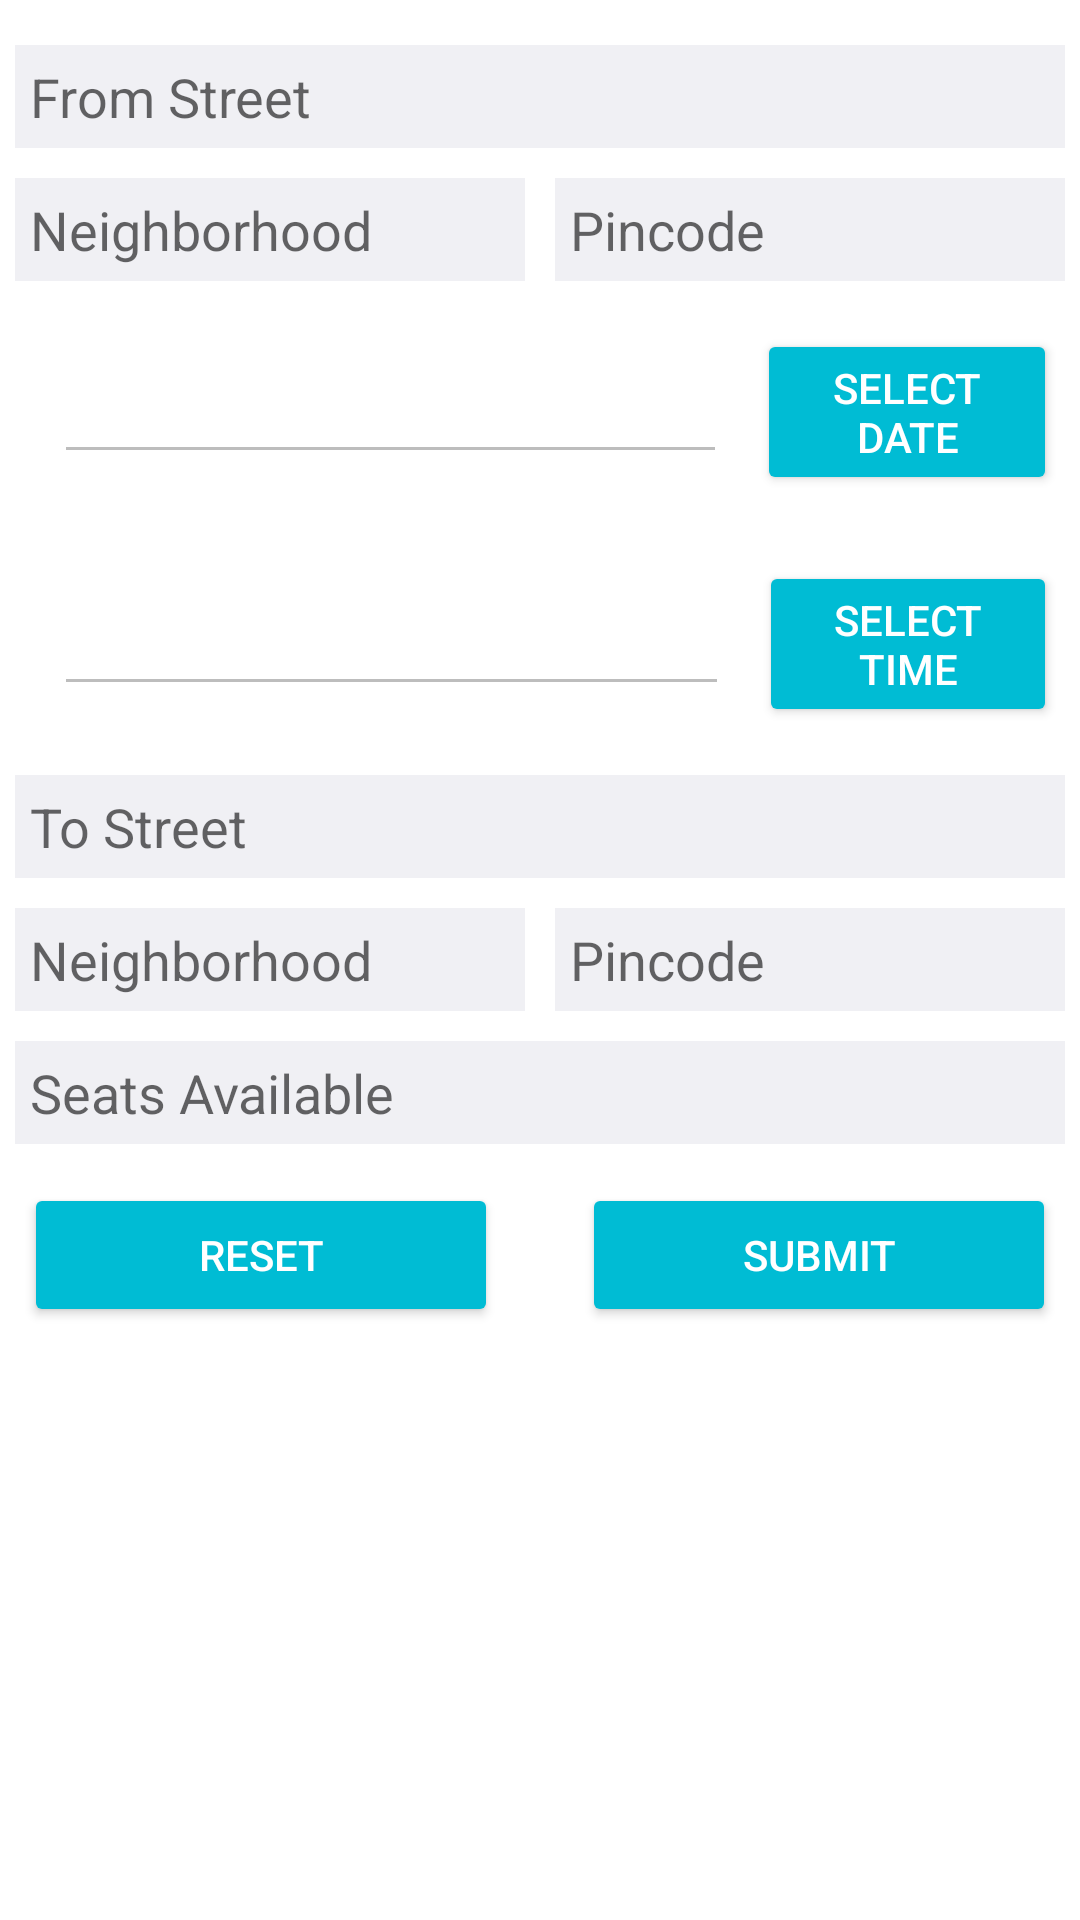

Layout XML and referenced resources for this Android screen:
<!-- AndroidManifest.xml: application theme AppTheme -->
<!-- res/layout/fragment_add_trip.xml -->
<?xml version="1.0" encoding="utf-8"?>
<ScrollView xmlns:android="http://schemas.android.com/apk/res/android"
    xmlns:tools="http://schemas.android.com/tools"
    android:layout_width="match_parent"
    android:layout_height="match_parent"
    android:id="@+id/scrollView"
    android:scrollbars="horizontal">
    <LinearLayout xmlns:android="http://schemas.android.com/apk/res/android"
        xmlns:tools="http://schemas.android.com/tools"
        android:layout_width="match_parent"
        android:layout_height="wrap_content"
        android:orientation="vertical"
        android:layout_marginTop="@dimen/ten_dp">

        <EditText
            android:id="@+id/add_trip_from"
            android:layout_width="match_parent"
            android:layout_height="wrap_content"
            android:layout_gravity="center"
            android:layout_margin="5dp"
            android:background="#f0f0f4"
            android:ems="10"
            android:hint="@string/fromStreet"
            android:inputType="textCapWords"
            android:nextFocusForward="@id/add_trip_from_neighborhood"
            android:nextFocusRight="@id/add_trip_from_neighborhood"
            android:padding="5dp"
            android:textColor="#000" />
        <LinearLayout
            android:layout_width="match_parent"
            android:layout_height="wrap_content">

            <EditText
                android:id="@+id/add_trip_from_neighborhood"
                android:layout_width="@dimen/zero_dp"
                android:layout_height="fill_parent"
                android:layout_gravity="center"
                android:layout_margin="5dp"
                android:layout_weight="1"
                android:background="#f0f0f4"
                android:ems="10"
                android:hint="@string/fromNeighborhood"
                android:inputType="textCapWords"
                android:nextFocusForward="@id/add_trip_from_pincode"
                android:nextFocusRight="@id/add_trip_from_pincode"
                android:padding="5dp"
                android:textColor="#000" />

            <EditText
                android:id="@+id/add_trip_from_pincode"
                android:layout_width="@dimen/zero_dp"
                android:layout_height="fill_parent"
                android:layout_gravity="center"
                android:layout_margin="5dp"
                android:layout_weight="1"
                android:background="#f0f0f4"
                android:ems="10"
                android:hint="@string/fromPinCode"
                android:inputType="number"
                android:nextFocusForward="@id/add_trip_date_button"
                android:nextFocusRight="@id/add_trip_date_button"
                android:padding="5dp"
                android:textColor="#000" />

        </LinearLayout>

        <LinearLayout
            android:layout_width="match_parent"
            android:layout_height="wrap_content"
            android:layout_gravity="center"
            android:layout_margin="8dp"
            android:gravity="center"
            android:orientation="horizontal">
            <EditText
                android:layout_width="match_parent"
                android:layout_height="wrap_content"
                android:id="@+id/add_trip_date_text"
                android:layout_weight="0.9"
                android:textStyle="bold"
                android:enabled="false"
                android:inputType="date"
                android:layout_margin="10dp"/>

            <Button
                android:id="@+id/add_trip_date_button"
                android:layout_width="wrap_content"
                android:layout_height="wrap_content"
                android:layout_weight="0.1"
                android:backgroundTint="@color/colorPrimary"
                android:nextFocusForward="@id/add_trip_time_button"
                android:nextFocusRight="@id/add_trip_time_button"
                android:text="@string/select_date"
                android:textColor="@color/white" />
        </LinearLayout>

        <LinearLayout
            android:layout_width="match_parent"
            android:layout_height="wrap_content"
            android:layout_gravity="center"
            android:layout_margin="8dp"
            android:gravity="center"
            android:orientation="horizontal">
            <EditText
                android:layout_width="match_parent"
                android:layout_height="wrap_content"
                android:id="@+id/add_trip_time_text"
                android:textStyle="bold"
                android:inputType="datetime"
                android:layout_weight="0.9"
                android:enabled="false"
                android:layout_margin="10dp"/>

            <Button
                android:id="@+id/add_trip_time_button"
                android:layout_width="wrap_content"
                android:layout_height="wrap_content"
                android:layout_weight="0.1"
                android:backgroundTint="@color/colorPrimary"
                android:nextFocusForward="@id/add_trip_to"
                android:nextFocusRight="@id/add_trip_to"
                android:text="@string/select_time"
                android:textColor="@color/white" />
        </LinearLayout>


        <EditText
            android:id="@+id/add_trip_to"
            android:layout_width="match_parent"
            android:layout_height="wrap_content"
            android:layout_gravity="center"
            android:layout_margin="5dp"
            android:background="#f0f0f4"
            android:ems="10"
            android:hint="@string/toStreet"
            android:inputType="textCapWords"
            android:nextFocusForward="@id/add_trip_to_neighborhood"
            android:nextFocusRight="@id/add_trip_to_neighborhood"
            android:padding="5dp"
            android:textColor="#000" />
        <LinearLayout
            android:layout_width="match_parent"
            android:layout_height="wrap_content">

            <EditText
                android:id="@+id/add_trip_to_neighborhood"
                android:layout_width="@dimen/zero_dp"
                android:layout_height="fill_parent"
                android:layout_gravity="center"
                android:layout_margin="5dp"
                android:layout_weight="1"
                android:background="#f0f0f4"
                android:ems="10"
                android:hint="@string/toNeighborhood"
                android:inputType="textCapWords"
                android:nextFocusForward="@id/add_trip_to_pincode"
                android:nextFocusRight="@id/add_trip_to_pincode"
                android:padding="5dp"
                android:textColor="#000" />

            <EditText
                android:id="@+id/add_trip_to_pincode"
                android:layout_width="@dimen/zero_dp"
                android:layout_height="fill_parent"
                android:layout_gravity="center"
                android:layout_margin="5dp"
                android:layout_weight="1"
                android:background="#f0f0f4"
                android:ems="10"
                android:hint="@string/toPinCode"
                android:inputType="number"
                android:nextFocusForward="@id/add_trip_number_of_seats"
                android:nextFocusRight="@id/add_trip_number_of_seats"
                android:padding="5dp"
                android:textColor="#000" />

        </LinearLayout>

        <EditText
            android:id="@+id/add_trip_number_of_seats"
            android:layout_width="match_parent"
            android:layout_height="wrap_content"
            android:layout_gravity="center"
            android:layout_margin="5dp"
            android:background="#f0f0f4"
            android:ems="10"
            android:hint="@string/seats_available"
            android:inputType="number"
            android:nextFocusForward="@id/add_trip_submit"
            android:nextFocusRight="@id/add_trip_submit"
            android:padding="5dp"
            android:textColor="#000" />

        <LinearLayout
            android:layout_width="match_parent"
            android:layout_height="wrap_content"
            android:layout_gravity="center"
            android:layout_margin="8dp"
            android:gravity="center"
            android:orientation="horizontal">

            <Button
                android:id="@+id/add_trip_reset_button"
                android:layout_width="wrap_content"
                android:layout_height="wrap_content"
                android:layout_marginEnd="14dp"
                android:layout_weight="1"
                android:text="@string/reset"
                android:backgroundTint="@color/colorPrimary"
                android:textColor="@color/white"
                tools:ignore="ButtonStyle" />

            <Button
                android:id="@+id/add_trip_submit"
                android:layout_width="wrap_content"
                android:layout_height="wrap_content"
                android:layout_marginStart="14dp"
                android:layout_weight="1"
                android:text="@string/submit"
                android:backgroundTint="@color/colorPrimary"
                android:textColor="@color/white"
                tools:ignore="ButtonStyle" />
        </LinearLayout>
    </LinearLayout>
</ScrollView>
<!-- resources referenced by this layout -->
<resources>
  <color name="colorPrimary">#00bcd4</color>
  <color name="white">#ffffff</color>
  <dimen name="ten_dp">10dp</dimen>
  <dimen name="zero_dp">0dp</dimen>
  <string name="fromNeighborhood">Neighborhood</string>
  <string name="fromPinCode">Pincode</string>
  <string name="fromStreet">From Street</string>
  <string name="reset">Reset</string>
  <string name="seats_available">Seats Available</string>
  <string name="select_date">Select Date</string>
  <string name="select_time">Select Time</string>
  <string name="submit">Submit</string>
  <string name="toNeighborhood">Neighborhood</string>
  <string name="toPinCode">Pincode</string>
  <string name="toStreet">To Street</string>
  <style name="AppTheme" parent="Theme.AppCompat.Light.DarkActionBar">
          
          <item name="colorPrimary">@color/colorPrimary</item>
          <item name="colorPrimaryDark">@color/colorPrimaryDark</item>
          <item name="colorAccent">@color/colorAccent</item>
          <item name="editTextStyle">@style/App_EditTextStyle</item>
          <item name="android:windowBackground">@color/white</item>
      </style>
  <color name="colorPrimaryDark">#0097a7</color>
  <color name="colorAccent">#00b8f8</color>
  <style name="App_EditTextStyle" parent="@android:style/Widget.EditText">
          <item name="android:textColor">@color/black</item>
      </style>
  <color name="black">#000000</color>
</resources>
